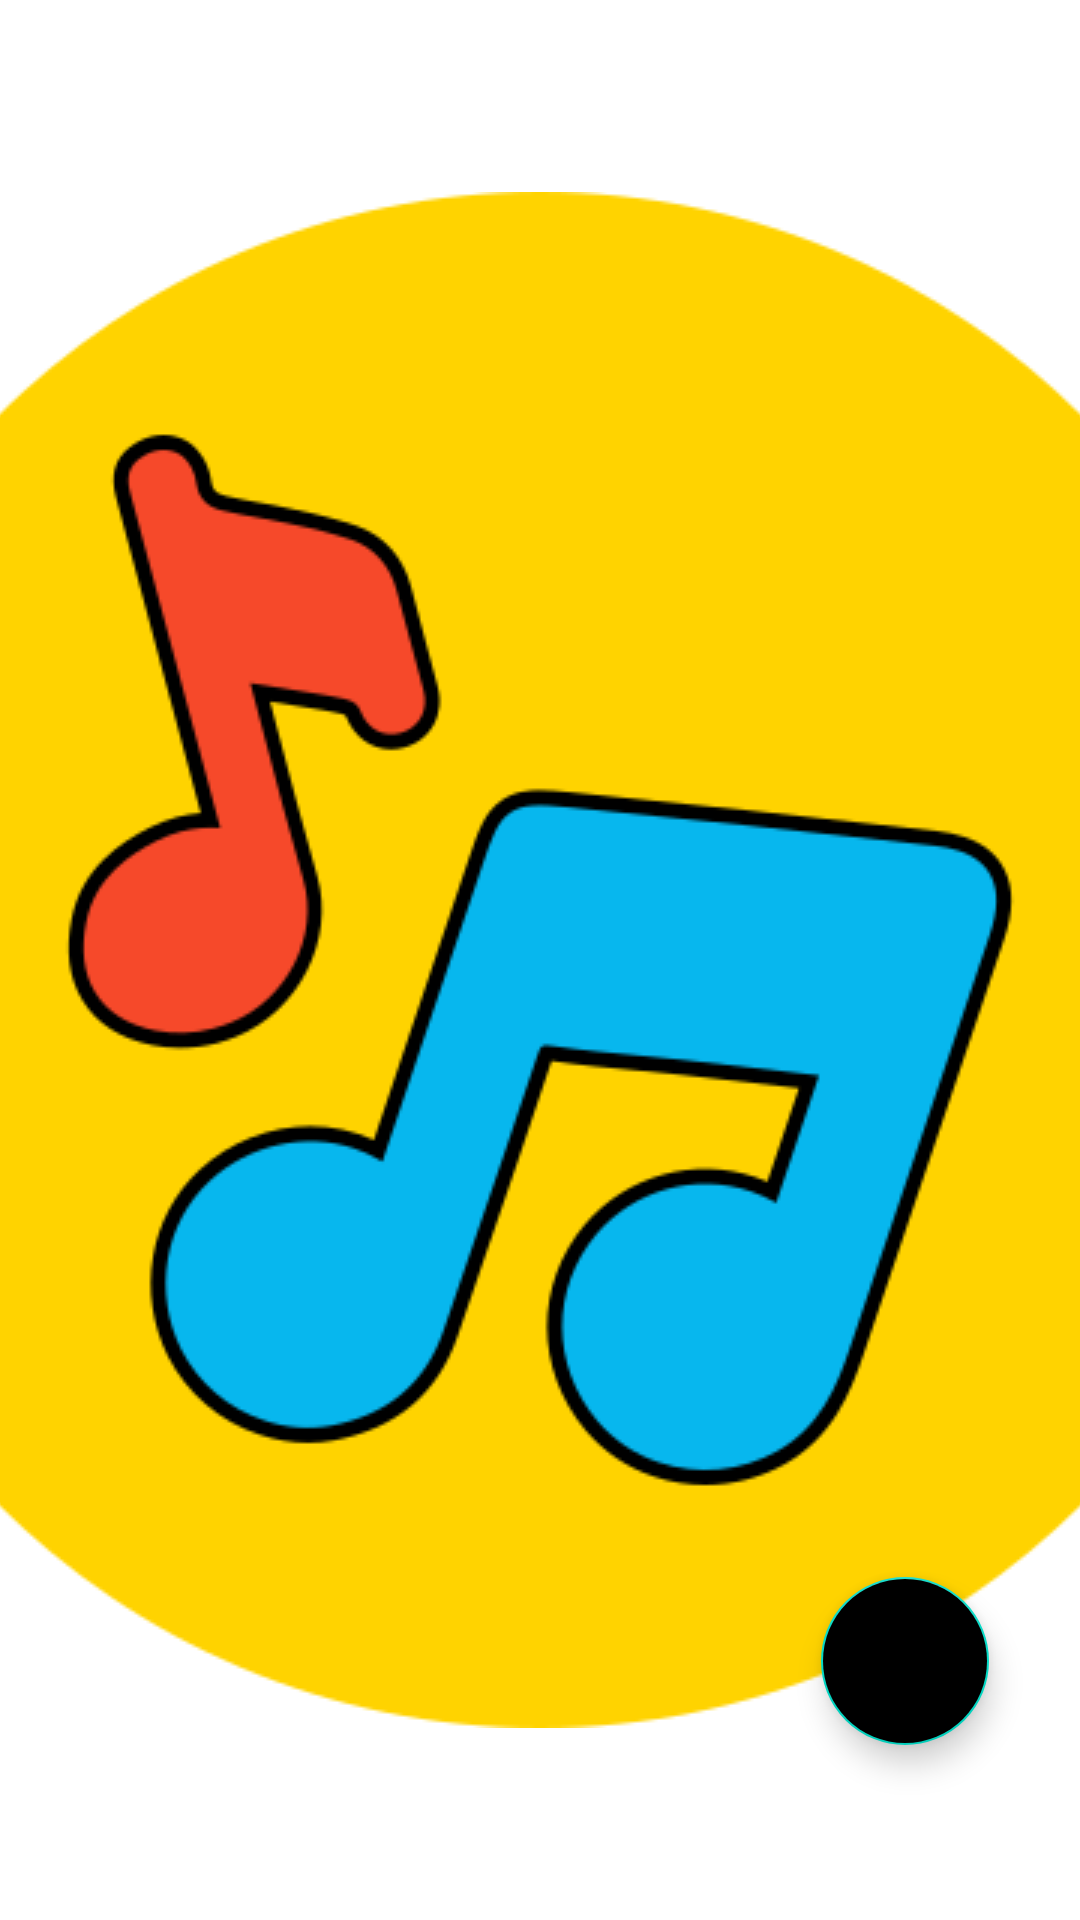

Produce the Android XML layout that renders to this screen, including the resource entries it uses.
<!-- AndroidManifest.xml: application theme splash_screen -->
<!-- res/layout/activity_favourite.xml -->
<?xml version="1.0" encoding="utf-8"?>
<androidx.constraintlayout.widget.ConstraintLayout xmlns:android="http://schemas.android.com/apk/res/android"
    xmlns:app="http://schemas.android.com/apk/res-auto"
    xmlns:tools="http://schemas.android.com/tools"
    android:layout_width="match_parent"
    android:layout_height="match_parent"
    tools:context=".FavouriteActivity">

    <LinearLayout
        android:id="@+id/linearLayout"
        android:layout_width="match_parent"
        android:layout_height="wrap_content"
        android:background="?attr/themeColor"
        android:orientation="horizontal"
        app:layout_constraintEnd_toEndOf="parent"
        app:layout_constraintStart_toStartOf="parent"
        app:layout_constraintTop_toTopOf="parent"
        android:layout_marginTop="2dp">

        <ImageButton
            android:id="@+id/backBtnFA"
            android:layout_width="wrap_content"
            android:layout_height="40dp"
            android:layout_marginTop="20dp"
            android:backgroundTint="@android:color/transparent"
            android:contentDescription="@string/backBtn"
            android:src="@drawable/back_icon"
            app:tint="@color/white" />

        <TextView
            android:layout_width="match_parent"
            android:layout_height="match_parent"
            android:contentDescription="@string/favouritesBtn"
            android:gravity="center"
            android:text="@string/favouritesBtn"
            android:textColor="@color/white"
            android:textSize="25sp"
            android:textStyle="bold" />

    </LinearLayout>

    <androidx.recyclerview.widget.RecyclerView
        android:id="@+id/favouriteRV"
        android:layout_width="match_parent"
        android:layout_height="wrap_content"
        app:layout_constraintStart_toStartOf="parent"
        app:layout_constraintEnd_toEndOf="parent"
        app:layout_constraintTop_toBottomOf="@id/linearLayout"
        android:scrollbarThumbVertical="@drawable/scroll_bar_icon"
        android:scrollbars="vertical"
        android:padding="40dp"
        android:layout_marginTop="10dp"/>

    <com.google.android.material.floatingactionbutton.FloatingActionButton
        android:id="@+id/shuffleBtnFA"
        android:layout_width="wrap_content"
        android:layout_height="wrap_content"
        android:backgroundTint="?attr/themeColor"
        android:src="@drawable/shuffle_icon"
        android:tint="@color/white"
        app:iconSize="35dp"
        app:layout_constraintBottom_toBottomOf="parent"
        app:layout_constraintEnd_toEndOf="parent"
        app:layout_constraintHorizontal_bias="0.9"
        app:layout_constraintStart_toStartOf="parent"
        app:layout_constraintTop_toTopOf="@+id/linearLayout"
        app:layout_constraintVertical_bias="0.9"
        app:strokeWidth="2dp"
        app:strokeColor="?attr/themeColor"
        android:contentDescription="@string/shuffleBtn" />

</androidx.constraintlayout.widget.ConstraintLayout>
<!-- resources referenced by this layout -->
<resources>
  <color name="white">#FFFFFFFF</color>
  <!-- drawable back_icon (drawable) -->
  <vector android:height="48dp" android:tint="#000000"
      android:viewportHeight="48" android:viewportWidth="48"
      android:width="48dp" xmlns:android="http://schemas.android.com/apk/res/android">
      <path android:fillColor="@android:color/white" android:pathData="M11.67,3.87L9.9,2.1 0,12l9.9,9.9 1.77,-1.77L3.54,12z"/>
  </vector>
  <string name="backBtn">Back</string>
  <string name="favouritesBtn">Favourites</string>
  <string name="shuffleBtn">Shuffle</string>
  <style name="splash_screen" parent="Theme.MaterialComponents.Light.NoActionBar">
          <item name="android:windowBackground">@drawable/splash_screen</item>
          <item name="android:forceDarkAllowed" tools:targetApi="q">false</item>
      </style>
  <!-- drawable splash_screen (drawable) -->
  <?xml version="1.0" encoding="utf-8"?>
  <layer-list xmlns:android="http://schemas.android.com/apk/res/android">
      <item android:drawable="@color/white" />
      <item android:drawable="@drawable/musicplayer_splashscreen" android:gravity="center"/>
  </layer-list>
  <!-- drawable musicplayer_splashscreen: png bitmap (drawable, 31893 bytes) -->
</resources>
